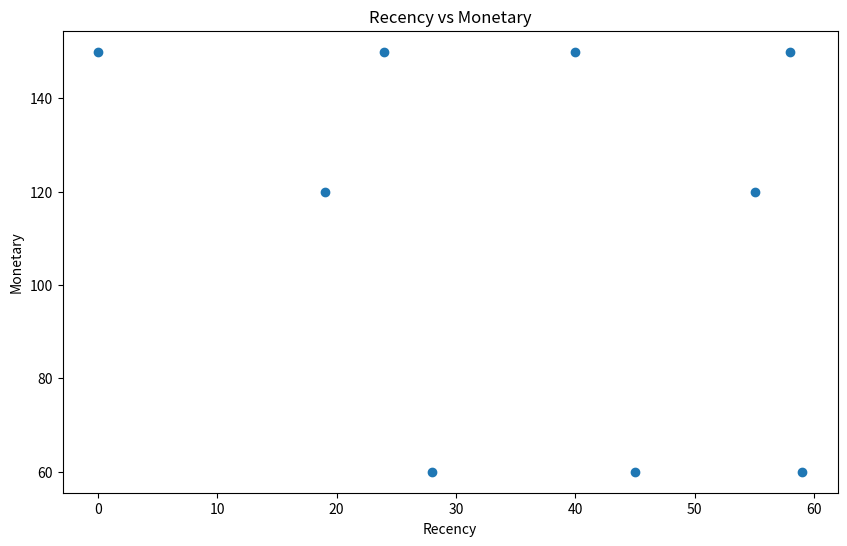

Write Python code to recreate this figure.
import pandas as pd
import matplotlib.pyplot as plt

# Sample transactional data
data = {
    'CustomerID': [1, 1, 1, 2, 2, 3, 3, 3, 3],
    'InvoiceDate': ['2025-01-01', '2025-01-15', '2025-02-01', '2025-01-05', '2025-02-10', '2025-01-02', '2025-01-20', '2025-02-05', '2025-03-01'],
    'Quantity': [2, 3, 1, 4, 2, 1, 3, 2, 4],
    'UnitPrice': [10.0, 10.0, 10.0, 20.0, 20.0, 15.0, 15.0, 15.0, 15.0]
}

# Load data into DataFrame
df = pd.DataFrame(data)

# Convert InvoiceDate to datetime and calculate total amount per transaction
df['InvoiceDate'] = pd.to_datetime(df['InvoiceDate'])
df['Amount'] = df['Quantity'] * df['UnitPrice']

# Calculate RFM metrics
df_max_date = df['InvoiceDate'].max()
df['Recency'] = (df_max_date - df['InvoiceDate']).dt.days
df['Frequency'] = df.groupby('CustomerID')['InvoiceDate'].transform('count')
df['Monetary'] = df.groupby('CustomerID')['Amount'].transform('sum')

# Assign RFM scores
df['RecencyScore'] = pd.qcut(df['Recency'], q=5, labels=False, duplicates='drop')
df['FrequencyScore'] = pd.qcut(df['Frequency'], q=5, labels=False, duplicates='drop')
df['MonetaryScore'] = pd.qcut(df['Monetary'], q=5, labels=False, duplicates='drop')

# Calculate RFM score
df['RFMScore'] = df['RecencyScore'] + df['FrequencyScore'] + df['MonetaryScore']

# Plot RFM distribution
plt.figure(figsize=(10, 6))
plt.scatter(df['Recency'], df['Monetary'])
plt.xlabel('Recency')
plt.ylabel('Monetary')
plt.title('Recency vs Monetary')
plt.show()

# Example of finding high-value customers (e.g., RFMScore >= 8)
high_value_customers = df[df['RFMScore'] >= 8]
print(high_value_customers)
